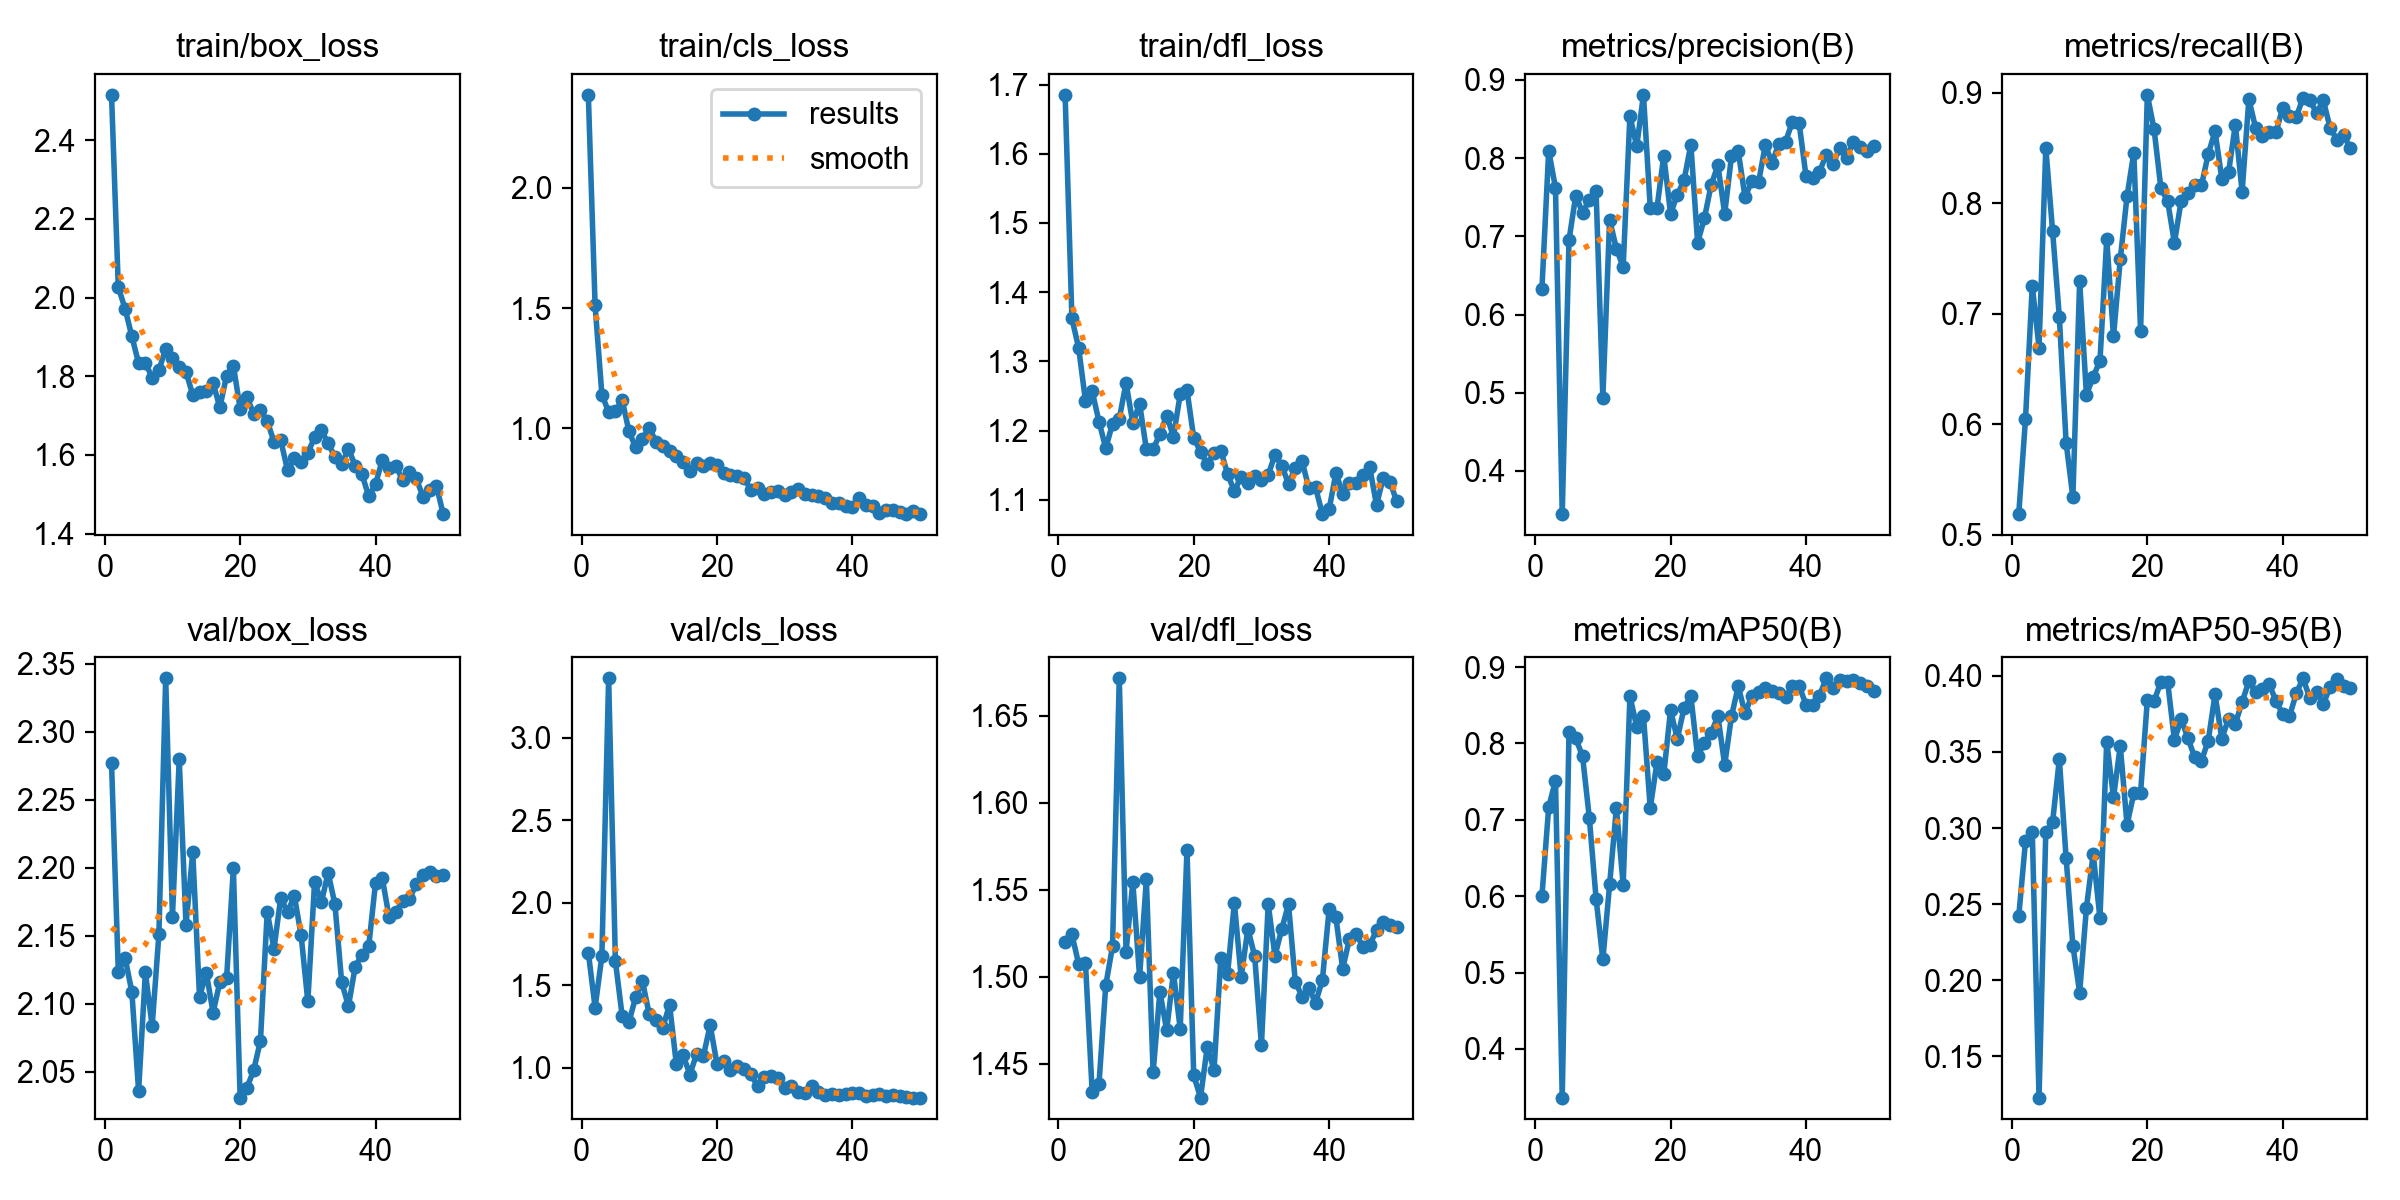

The data file committed next to this chart (first rows):
epoch, time, train/box_loss, train/cls_loss, train/dfl_loss, metrics/precision(B), metrics/recall(B), metrics/mAP50(B), metrics/mAP50-95(B), val/box_loss, val/cls_loss, val/dfl_loss, lr/pg0, lr/pg1, lr/pg2
1, 38.49, 2.515, 2.385, 1.685, 0.6328, 0.5185, 0.6, 0.2421, 2.277, 1.7, 1.52, 0.0001, 0.0001, 0.0001
2, 78.34, 2.026, 1.51, 1.362, 0.8095, 0.6047, 0.7166, 0.2913, 2.124, 1.366, 1.524, 0.0002124, 0.0002124, 0.0002124
3, 114.8, 1.972, 1.141, 1.319, 0.7621, 0.7252, 0.7513, 0.2972, 2.134, 1.678, 1.507, 0.0003202, 0.0003202, 0.0003202
4, 155.3, 1.901, 1.068, 1.243, 0.3448, 0.6694, 0.3362, 0.1229, 2.109, 3.362, 1.508, 0.0004234, 0.0004234, 0.0004234
5, 191.2, 1.833, 1.07, 1.257, 0.6952, 0.8501, 0.8152, 0.2977, 2.036, 1.646, 1.433, 0.0005219, 0.0005219, 0.0005219
6, 227.5, 1.834, 1.119, 1.213, 0.7522, 0.7748, 0.8066, 0.3038, 2.123, 1.316, 1.438, 0.0006158, 0.0006158, 0.0006158
7, 264.3, 1.796, 0.9875, 1.174, 0.7303, 0.697, 0.7833, 0.3452, 2.084, 1.278, 1.495, 0.0007051, 0.0007051, 0.0007051
8, 300.4, 1.816, 0.921, 1.21, 0.7466, 0.5832, 0.7029, 0.2802, 2.151, 1.431, 1.517, 0.0007898, 0.0007898, 0.0007898
9, 339.3, 1.869, 0.957, 1.217, 0.7576, 0.5338, 0.5968, 0.2227, 2.339, 1.525, 1.672, 0.0008698, 0.0008698, 0.0008698
10, 375.6, 1.848, 1.002, 1.269, 0.4936, 0.7293, 0.5171, 0.1919, 2.164, 1.325, 1.514, 0.0009453, 0.0009453, 0.0009453
11, 410.4, 1.823, 0.9445, 1.21, 0.7215, 0.6265, 0.6153, 0.2474, 2.28, 1.292, 1.554, 0.001016, 0.001016, 0.001016
12, 445.1, 1.811, 0.9261, 1.239, 0.6841, 0.6429, 0.7156, 0.2831, 2.158, 1.244, 1.5, 0.001082, 0.001082, 0.001082
13, 479.7, 1.752, 0.9062, 1.173, 0.6609, 0.6571, 0.6151, 0.2408, 2.211, 1.384, 1.556, 0.001144, 0.001144, 0.001144
14, 514.2, 1.76, 0.8846, 1.173, 0.8544, 0.7673, 0.8622, 0.3568, 2.105, 1.023, 1.445, 0.001201, 0.001201, 0.001201
15, 549, 1.764, 0.8614, 1.195, 0.815, 0.6794, 0.8218, 0.3201, 2.123, 1.078, 1.491, 0.001205, 0.001205, 0.001205
16, 590, 1.782, 0.822, 1.222, 0.881, 0.7492, 0.8359, 0.354, 2.094, 0.9603, 1.469, 0.001172, 0.001172, 0.001172
17, 633.4, 1.721, 0.8555, 1.191, 0.7366, 0.8062, 0.7153, 0.3021, 2.116, 1.085, 1.502, 0.001139, 0.001139, 0.001139
18, 690.5, 1.802, 0.8449, 1.252, 0.7365, 0.8457, 0.7755, 0.3227, 2.119, 1.073, 1.47, 0.001106, 0.001106, 0.001106
19, 724.6, 1.827, 0.8567, 1.258, 0.8032, 0.6841, 0.7598, 0.3233, 2.2, 1.26, 1.573, 0.001073, 0.001073, 0.001073
20, 761.3, 1.718, 0.847, 1.189, 0.7288, 0.8981, 0.8435, 0.3841, 2.031, 1.026, 1.443, 0.00104, 0.00104, 0.00104
21, 795.9, 1.747, 0.8162, 1.169, 0.7531, 0.8667, 0.8061, 0.3836, 2.038, 1.041, 1.43, 0.001007, 0.001007, 0.001007
22, 830.2, 1.704, 0.8058, 1.151, 0.7718, 0.8136, 0.8465, 0.396, 2.051, 0.988, 1.46, 0.0009739, 0.0009739, 0.0009739
23, 866.6, 1.714, 0.802, 1.167, 0.8174, 0.8018, 0.8623, 0.396, 2.073, 1.011, 1.446, 0.0009409, 0.0009409, 0.0009409
24, 910, 1.686, 0.7928, 1.171, 0.6918, 0.7642, 0.7829, 0.3578, 2.168, 0.9934, 1.511, 0.0009078, 0.0009078, 0.0009078
25, 2077, 1.633, 0.7458, 1.137, 0.723, 0.8022, 0.8009, 0.3717, 2.141, 0.9611, 1.502, 0.0008748, 0.0008748, 0.0008748
26, 2115, 1.637, 0.7522, 1.112, 0.7657, 0.8094, 0.8141, 0.3589, 2.178, 0.8918, 1.542, 0.0008418, 0.0008418, 0.0008418
27, 2154, 1.561, 0.7266, 1.133, 0.7909, 0.8165, 0.8357, 0.3465, 2.167, 0.9437, 1.5, 0.0008088, 0.0008088, 0.0008088
28, 2198, 1.591, 0.7344, 1.123, 0.729, 0.8162, 0.7719, 0.3442, 2.179, 0.9508, 1.527, 0.0007758, 0.0007758, 0.0007758
29, 6391, 1.581, 0.7387, 1.134, 0.8021, 0.8446, 0.8354, 0.3575, 2.151, 0.9419, 1.512, 0.0007428, 0.0007428, 0.0007428
30, 6617, 1.605, 0.724, 1.128, 0.809, 0.8652, 0.875, 0.3878, 2.102, 0.8795, 1.461, 0.0007098, 0.0007098, 0.0007098
31, 6659, 1.645, 0.7373, 1.136, 0.7501, 0.8223, 0.8395, 0.3588, 2.19, 0.8881, 1.542, 0.0006768, 0.0006768, 0.0006768
32, 6696, 1.662, 0.7501, 1.165, 0.7706, 0.828, 0.8619, 0.3718, 2.175, 0.8521, 1.512, 0.0006438, 0.0006438, 0.0006438
33, 6741, 1.63, 0.7268, 1.149, 0.769, 0.8711, 0.8677, 0.3685, 2.196, 0.8499, 1.527, 0.0006108, 0.0006108, 0.0006108
34, 7814, 1.594, 0.7254, 1.123, 0.8167, 0.8104, 0.8726, 0.3828, 2.173, 0.8915, 1.542, 0.0005778, 0.0005778, 0.0005778
35, 7853, 1.576, 0.7196, 1.146, 0.7941, 0.8942, 0.8687, 0.3964, 2.116, 0.8554, 1.497, 0.0005448, 0.0005448, 0.0005448
36, 7889, 1.616, 0.71, 1.156, 0.8186, 0.8679, 0.8659, 0.3893, 2.098, 0.8383, 1.489, 0.0005118, 0.0005118, 0.0005118
37, 7934, 1.573, 0.69, 1.117, 0.8212, 0.8607, 0.8603, 0.3912, 2.127, 0.8448, 1.493, 0.0004788, 0.0004788, 0.0004788
38, 7979, 1.55, 0.6909, 1.118, 0.8464, 0.8647, 0.8749, 0.3947, 2.136, 0.8388, 1.485, 0.0004458, 0.0004458, 0.0004458
39, 8014, 1.495, 0.6766, 1.079, 0.8447, 0.8641, 0.8755, 0.3833, 2.143, 0.8421, 1.498, 0.0004127, 0.0004127, 0.0004127
40, 8052, 1.525, 0.6751, 1.086, 0.7776, 0.8866, 0.851, 0.375, 2.189, 0.8511, 1.539, 0.0003797, 0.0003797, 0.0003797
41, 8096, 1.587, 0.7104, 1.138, 0.7741, 0.8793, 0.8501, 0.3734, 2.192, 0.8467, 1.534, 0.0003467, 0.0003467, 0.0003467
42, 8134, 1.568, 0.6832, 1.109, 0.7825, 0.8779, 0.8626, 0.3885, 2.164, 0.829, 1.505, 0.0003137, 0.0003137, 0.0003137
43, 8169, 1.573, 0.6762, 1.124, 0.8045, 0.8955, 0.8853, 0.3984, 2.168, 0.8379, 1.522, 0.0002807, 0.0002807, 0.0002807
44, 8211, 1.536, 0.6477, 1.124, 0.7931, 0.8931, 0.8727, 0.3854, 2.175, 0.8427, 1.525, 0.0002477, 0.0002477, 0.0002477
45, 8432, 1.556, 0.6613, 1.136, 0.8125, 0.8817, 0.8826, 0.3893, 2.177, 0.8317, 1.517, 0.0002147, 0.0002147, 0.0002147
46, 8467, 1.541, 0.6595, 1.147, 0.8004, 0.8931, 0.8813, 0.3815, 2.188, 0.8331, 1.518, 0.0001817, 0.0001817, 0.0001817
47, 8501, 1.494, 0.6539, 1.092, 0.8205, 0.8682, 0.8826, 0.3928, 2.194, 0.8303, 1.527, 0.0001487, 0.0001487, 0.0001487
48, 8537, 1.51, 0.6441, 1.132, 0.8143, 0.8575, 0.8796, 0.3978, 2.197, 0.8234, 1.531, 0.0001157, 0.0001157, 0.0001157
49, 8582, 1.521, 0.6569, 1.125, 0.809, 0.8615, 0.8753, 0.3933, 2.194, 0.8207, 1.53, 8.26832e-05, 8.26832e-05, 8.26832e-05
50, 8883, 1.449, 0.645, 1.097, 0.8155, 0.8496, 0.869, 0.3921, 2.195, 0.8204, 1.529, 4.96766e-05, 4.96766e-05, 4.96766e-05
